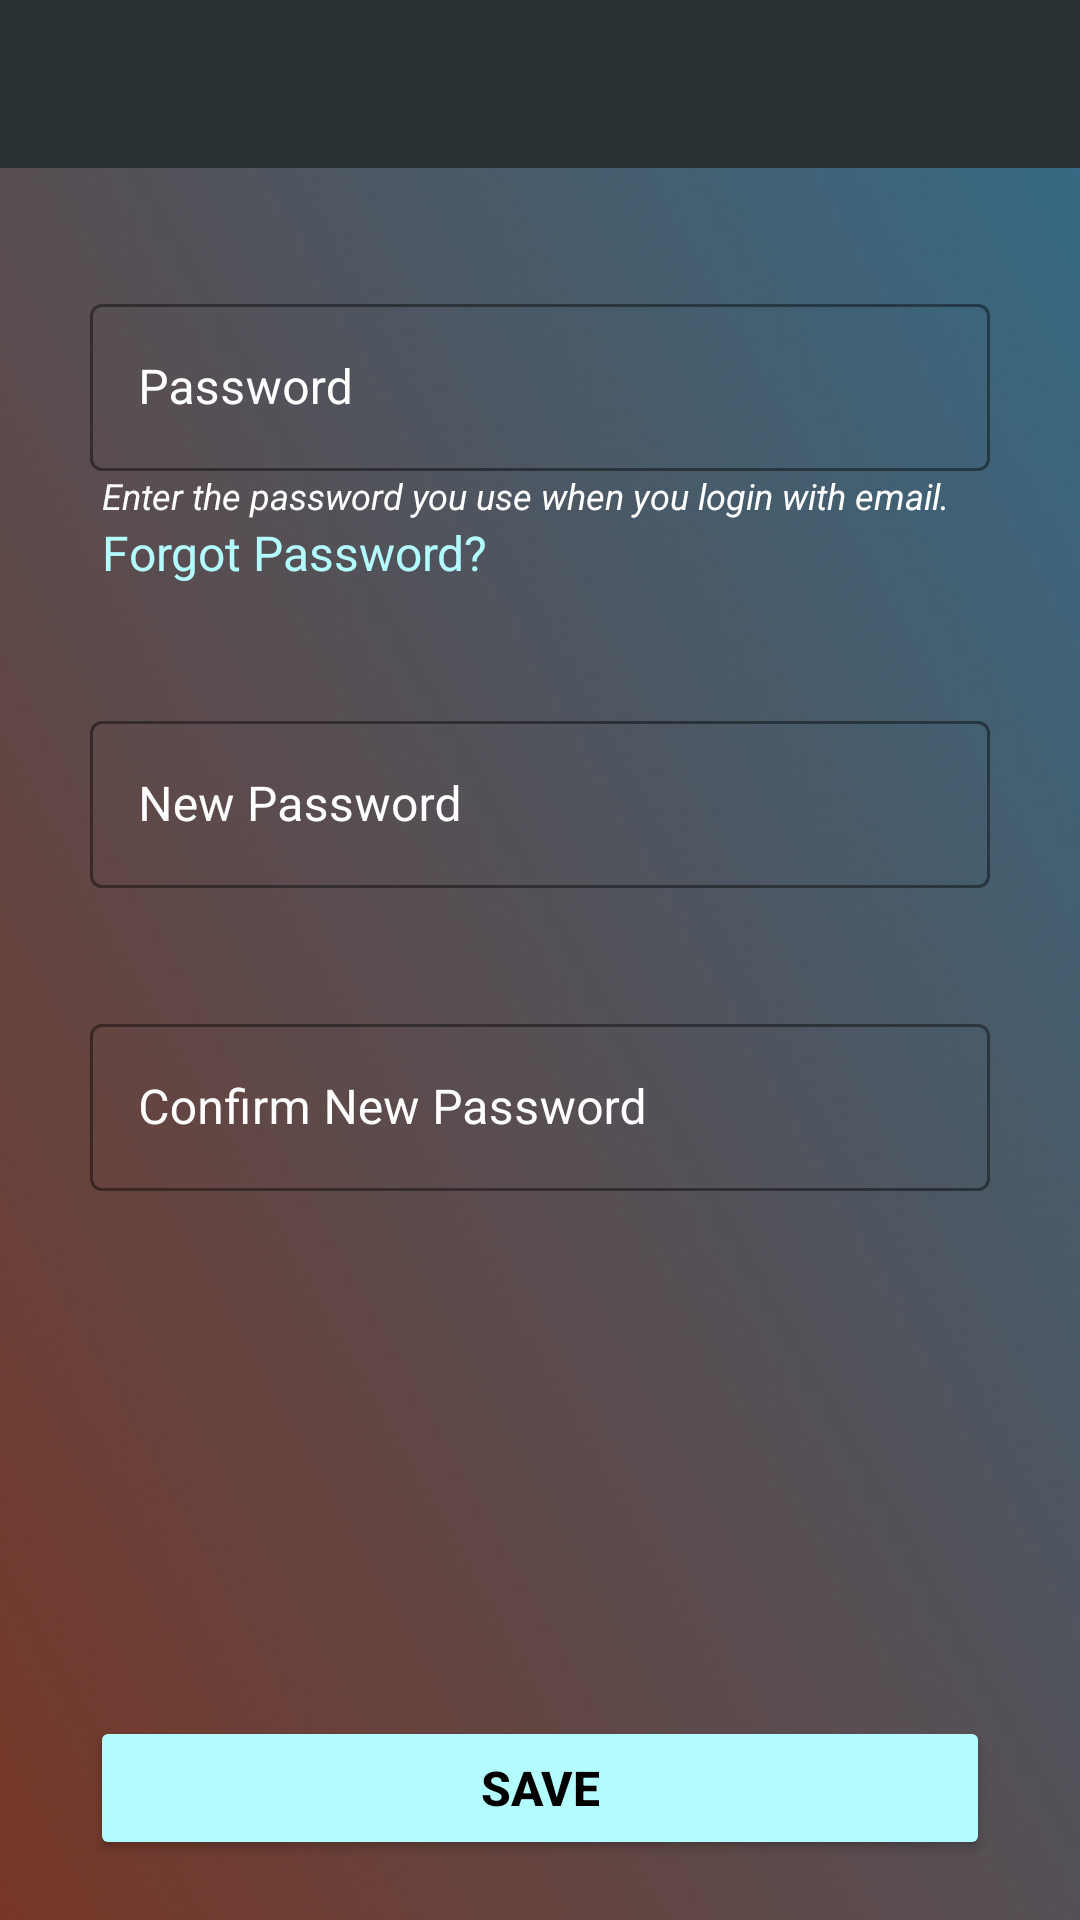

Android layout source for this screen:
<!-- AndroidManifest.xml: application theme CustomNoActionBarTheme -->
<!-- res/layout/fragment_edit_password.xml -->
<?xml version="1.0" encoding="utf-8"?>

<FrameLayout xmlns:android="http://schemas.android.com/apk/res/android"
    xmlns:app="http://schemas.android.com/apk/res-auto"
    xmlns:tools="http://schemas.android.com/tools"
    android:layout_width="match_parent"
    android:layout_height="match_parent"
    android:background="@drawable/background3"
    tools:context=".fragments.EditPasswordFragment">

    <androidx.constraintlayout.widget.ConstraintLayout
        android:layout_width="match_parent"
        android:layout_height="match_parent">

        <include
            android:id="@+id/editPasswordToolbar"
            layout="@layout/main_toolbar"
            app:layout_constraintEnd_toEndOf="parent"
            app:layout_constraintStart_toStartOf="parent"
            app:layout_constraintTop_toTopOf="parent" />

        <com.google.android.material.textfield.TextInputLayout
            android:id="@+id/editCurrentPasswordInput"
            style="@style/Widget.MaterialComponents.TextInputLayout.OutlinedBox"
            android:layout_width="0dp"
            android:layout_height="wrap_content"
            android:layout_marginStart="30dp"
            android:layout_marginTop="40dp"
            android:layout_marginEnd="30dp"
            android:textColorHint="@color/white"
            app:boxStrokeColor="@color/lightPebble"
            app:hintTextColor="@color/white"
            app:layout_constraintEnd_toEndOf="parent"
            app:layout_constraintStart_toStartOf="parent"
            app:layout_constraintTop_toBottomOf="@+id/editPasswordToolbar">

            <com.google.android.material.textfield.TextInputEditText
                android:id="@+id/editCurrentPasswordEditInput"
                android:layout_width="match_parent"
                android:layout_height="wrap_content"
                android:hint="Password"
                android:inputType="textPassword"
                android:textColor="@color/white" />
        </com.google.android.material.textfield.TextInputLayout>

        <TextView
            android:id="@+id/editPasswordMessage"
            android:layout_width="wrap_content"
            android:layout_height="wrap_content"
            android:layout_marginStart="4dp"
            android:text="Enter the password you use when you login with email."
            android:textColor="@color/white"
            android:textSize="12sp"
            android:textStyle="italic"
            app:layout_constraintStart_toStartOf="@+id/editCurrentPasswordInput"
            app:layout_constraintTop_toBottomOf="@+id/editCurrentPasswordInput" />

        <TextView
            android:id="@+id/editPasswordForgotPassword"
            android:layout_width="wrap_content"
            android:layout_height="wrap_content"
            android:text="Forgot Password?"
            android:textColor="@color/lightPebble"
            android:textSize="16sp"
            app:layout_constraintStart_toStartOf="@+id/editPasswordMessage"
            app:layout_constraintTop_toBottomOf="@+id/editPasswordMessage" />

        <com.google.android.material.textfield.TextInputLayout
            android:id="@+id/editNewPasswordInput"
            style="@style/Widget.MaterialComponents.TextInputLayout.OutlinedBox"
            android:layout_width="0dp"
            android:layout_height="wrap_content"
            android:layout_marginStart="30dp"
            android:layout_marginTop="40dp"
            android:layout_marginEnd="30dp"
            android:textColorHint="@color/white"
            app:boxStrokeColor="@color/lightPebble"
            app:hintTextColor="@color/white"
            app:layout_constraintEnd_toEndOf="parent"
            app:layout_constraintStart_toStartOf="parent"
            app:layout_constraintTop_toBottomOf="@+id/editPasswordForgotPassword">

            <com.google.android.material.textfield.TextInputEditText
                android:id="@+id/editNewPasswordEditInput"
                android:layout_width="match_parent"
                android:layout_height="wrap_content"
                android:hint="New Password"
                android:inputType="textPassword"
                android:textColor="@color/white" />
        </com.google.android.material.textfield.TextInputLayout>

        <com.google.android.material.textfield.TextInputLayout
            android:id="@+id/confirmEditNewPasswordInput"
            style="@style/Widget.MaterialComponents.TextInputLayout.OutlinedBox"
            android:layout_width="0dp"
            android:layout_height="wrap_content"
            android:layout_marginStart="30dp"
            android:layout_marginTop="40dp"
            android:layout_marginEnd="30dp"
            android:textColorHint="@color/white"
            app:boxStrokeColor="@color/lightPebble"
            app:hintTextColor="@color/white"
            app:layout_constraintEnd_toEndOf="parent"
            app:layout_constraintStart_toStartOf="parent"
            app:layout_constraintTop_toBottomOf="@+id/editNewPasswordInput">

            <com.google.android.material.textfield.TextInputEditText
                android:id="@+id/confirmEditNewPasswordEditInput"
                android:layout_width="match_parent"
                android:layout_height="wrap_content"
                android:hint="Confirm New Password"
                android:inputType="textPassword"
                android:textColor="@color/white" />
        </com.google.android.material.textfield.TextInputLayout>


        <Button
            android:id="@+id/editPasswordSaveButton"
            android:layout_width="0dp"
            android:layout_height="wrap_content"
            android:layout_marginBottom="20dp"
            android:backgroundTint="@color/lightPebble"
            android:text="Save"
            android:textColor="@color/black"
            android:textSize="16sp"
            android:textStyle="bold"
            app:layout_constraintBottom_toBottomOf="parent"
            app:layout_constraintEnd_toEndOf="@+id/confirmEditNewPasswordInput"
            app:layout_constraintHorizontal_bias="0.0"
            app:layout_constraintStart_toStartOf="@+id/confirmEditNewPasswordInput" />

    </androidx.constraintlayout.widget.ConstraintLayout>

</FrameLayout>
<!-- res/layout/main_toolbar.xml (included above) -->
<?xml version="1.0" encoding="utf-8"?>

<androidx.appcompat.widget.Toolbar
    xmlns:android="http://schemas.android.com/apk/res/android"
    android:layout_width="match_parent"
    android:layout_height="?attr/actionBarSize"
    android:background="@color/shadow">

</androidx.appcompat.widget.Toolbar>
<!-- resources referenced by this layout -->
<resources>
  <color name="black">#FF000000</color>
  <color name="lightPebble">#B3FCFF</color>
  <color name="shadow">#2A3132</color>
  <color name="white">#FFFFFFFF</color>
  <!-- drawable background3: png bitmap (drawable-v24, 6760 bytes) -->
  <style name="CustomNoActionBarTheme" parent="@style/Theme.MaterialComponents.Light.NoActionBar">
          <item name="android:statusBarColor">@color/shadow</item>
      </style>
</resources>
